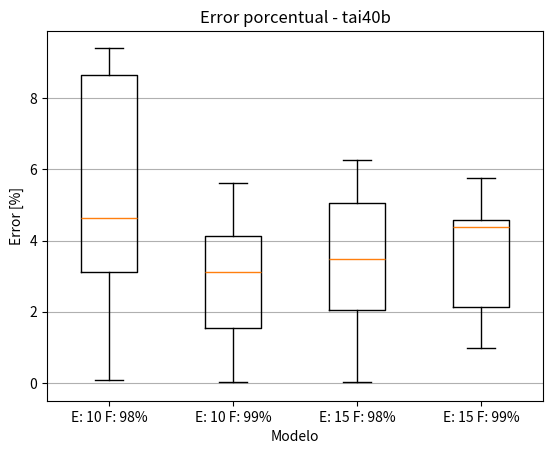

Python code for this plot:
from numpy import array, amin, argmin, std, mean
from matplotlib.pyplot import boxplot, ylim, title, xlabel, xticks, ylabel, grid, savefig
from scipy.stats import shapiro, levene, f_oneway, friedmanchisquare


results_1098 = array([691146345, 695845873, 637815035, 693750569, 668796908, 665861972, 659699018, 652837135, 654591478, 697274064, 666857130])
errors_1098 = array([8.45748401, 9.19495297, 0.08851882, 8.86614938, 4.95031982, 4.48975778, 3.52264207, 2.4458476,  2.72114621, 9.41907049, 4.645922])
times_1098 = array([145.28802848, 143.47612619, 144.17370391, 144.57052207, 143.31904864, 143.00755453, 144.00282574, 143.94699383, 142.52166843, 143.27655506, 142.68401933])

print()
print("tai40b - 10 98")
print()

best_result_1098 = amin(results_1098)
best_error_1098 = amin(errors_1098)
best_time_1098 = times_1098[argmin(results_1098)]

mean_error_1098 = mean(errors_1098)
std_error_1098 = std(errors_1098)

mean_time_1098 = mean(times_1098)
std_time_1098 = std(times_1098)

print("Best result: ", best_result_1098)
print("Best error: ", best_error_1098)
print("Best time: ", best_time_1098)
print("Mean error: ", mean_error_1098)
print("Std error: ", std_error_1098)
print("Mean time: ", mean_time_1098)
print("Std time: ", std_time_1098)

results_1099 = array([671633646, 654856020, 637443123, 660820718, 655704357, 637773868, 657056972, 673012702, 659927644, 666310939, 639321107])
errors_1099 = array([5.39547224, 2.76265921, 0.03015688, 3.69866378, 2.89578369, 0.08205872, 3.10804151, 5.61187929, 3.55851899, 4.5602115,  0.32485774])
times_1099 = array([143.58164501, 142.78680229, 142.41562939, 142.32849979, 142.93745255, 143.03001165, 143.61441493, 142.20701241, 141.28275633, 142.28067112, 142.37482524])

print()
print("tai40b - 10 99")
print()

best_result_1099 = amin(results_1099)
best_error_1099 = amin(errors_1099)
best_time_1099 = times_1099[argmin(results_1099)]

mean_error_1099 = mean(errors_1099)
std_error_1099 = std(errors_1099)

mean_time_1099 = mean(times_1099)
std_time_1099 = std(times_1099)

print("Best result: ", best_result_1099)
print("Best error: ", best_error_1099)
print("Best time: ", best_time_1099)
print("Mean error: ", mean_error_1099)
print("Std error: ", std_error_1099)
print("Mean time: ", mean_time_1099)
print("Std time: ", std_time_1099)

results_1598 = array([650223219, 661641146, 647629557, 677153884, 674604436, 650540154, 659528695, 670267588, 637336250, 651616994, 668724138])
errors_1598 = array([2.03566131, 3.82740866, 1.62865336, 6.26173035, 5.86166064, 2.08539603, 3.4959143,  5.18110489, 0.01338594, 2.25437813, 4.93890046])
times_1598 = array([217.93269539, 215.31725812, 213.60137916, 213.86833429, 213.63140202, 254.61923671, 291.9952631,  270.55364609, 279.63479757, 294.39740801, 313.80578303])

print()
print("tai40b - 15 98")
print()

best_result_1598 = amin(results_1598)
best_error_1598 = amin(errors_1598)
best_time_1598 = times_1598[argmin(results_1598)]

mean_error_1598 = mean(errors_1598)
std_error_1598 = std(errors_1598)

mean_time_1598 = mean(times_1598)
std_time_1598 = std(times_1598)

print("Best result: ", best_result_1598)
print("Best error: ", best_error_1598)
print("Best time: ", best_time_1598)
print("Mean error: ", mean_error_1598)
print("Std error: ", std_error_1598)
print("Mean time: ", mean_time_1598)
print("Std time: ", std_time_1598)

results_1599 = array([666139425, 655344372, 643451446, 666810622, 665194166, 650400598, 651194364, 650096309, 666208166, 673920287, 668392001])
errors_1599 = array([4.53329683, 2.83929338, 0.97300726, 4.63862378, 4.38496295, 2.06349634, 2.18805732, 2.01574608, 4.54408394, 5.75430121, 4.88678018])
times_1599 = array([301.16162419, 309.99846077, 288.66565037, 221.78747535, 285.89097095, 339.07971621, 306.20705223, 342.62958145, 342.17123055, 221.26675558, 231.9724772])

print()
print("tai40b - 15 99")
print()

best_result_1599 = amin(results_1599)
best_error_1599 = amin(errors_1599)
best_time_1599 = times_1599[argmin(results_1599)]

mean_error_1599 = mean(errors_1599)
std_error_1599 = std(errors_1599)

mean_time_1599 = mean(times_1599)
std_time_1599 = std(times_1599)

print("Best result: ", best_result_1599)
print("Best error: ", best_error_1599)
print("Best time: ", best_time_1599)
print("Mean error: ", mean_error_1599)
print("Std error: ", std_error_1599)
print("Mean time: ", mean_time_1599)
print("Std time: ", std_time_1599)

boxplot([errors_1098, errors_1099, errors_1598, errors_1599])
ylim(bottom=-0.5)
title("Error porcentual - tai40b")
xlabel("Modelo")
xticks([1, 2, 3, 4], ('E: 10 F: 98%', 'E: 10 F: 99%', 'E: 15 F: 98%', 'E: 15 F: 99%'))
ylabel("Error [%]")
grid(axis='y')
savefig("box_tai40b.png", dpi=200)

print()

shapiro_statistic, shapiro_p_value = shapiro(errors_1098)
print("Shapiro 1098: ", shapiro_p_value)

shapiro_statistic, shapiro_p_value = shapiro(errors_1099)
print("Shapiro 1099: ", shapiro_p_value)

shapiro_statistic, shapiro_p_value = shapiro(errors_1598)
print("Shapiro 1598: ", shapiro_p_value)

shapiro_statistic, shapiro_p_value = shapiro(errors_1599)
print("Shapiro 1599: ", shapiro_p_value)

print()

levene_statistic, levene_p_value = levene(errors_1098, errors_1099, errors_1598, errors_1599)
print("Levene: ", levene_p_value)

print()

anova_statistic, anova_p_value = f_oneway(errors_1098, errors_1099, errors_1598, errors_1599)
print("ANOVA: ", anova_p_value)
